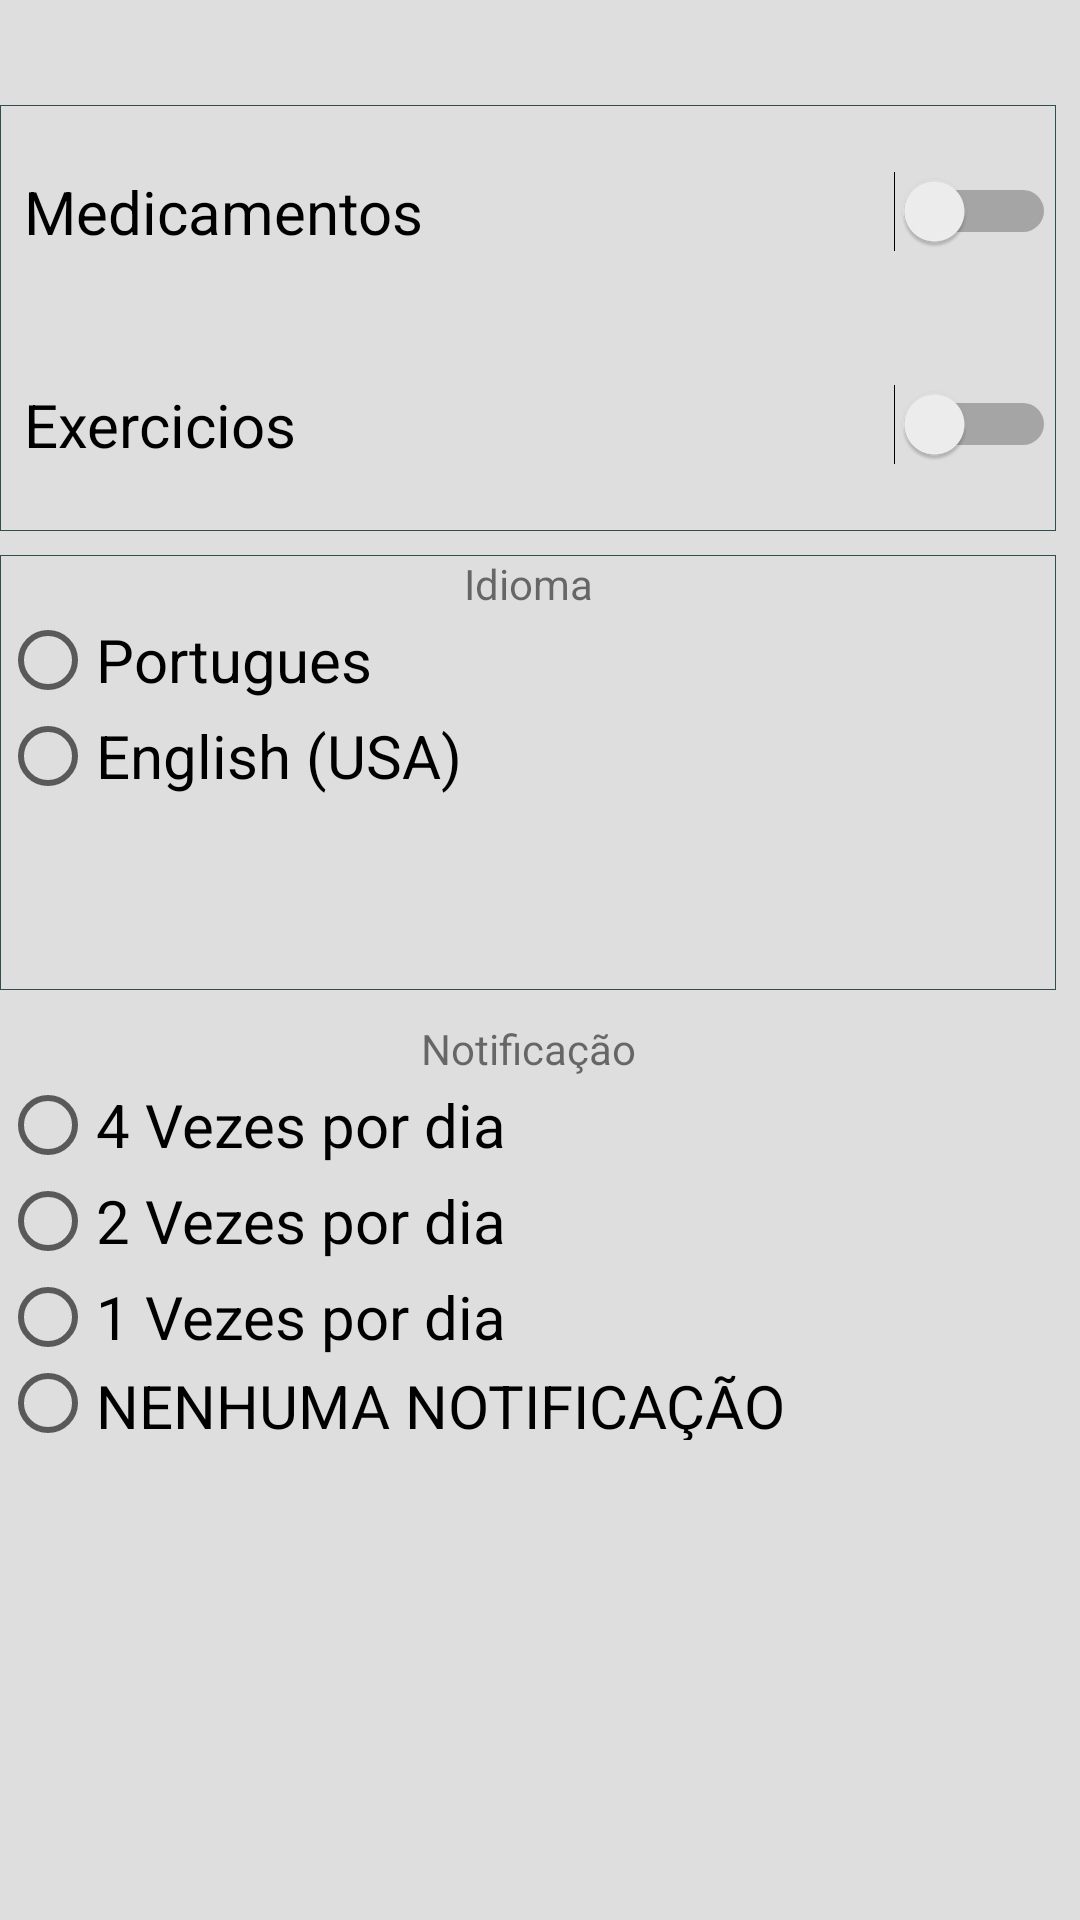

Reconstruct the res/layout file that produces this screen, plus the resources it refers to.
<!-- AndroidManifest.xml: application theme AppTheme -->
<!-- res/layout/configuracao_tela.xml -->
<?xml version="1.0" encoding="utf-8"?>
<RelativeLayout xmlns:android="http://schemas.android.com/apk/res/android"
    android:layout_width="match_parent"
    android:layout_height="match_parent"
    xmlns:tools="http://schemas.android.com/tools"
    android:background="#dedede"
    android:layout_marginLeft="8dp"
    android:layout_marginRight="8dp"
    tools:context=".ConfiguracaoActivity">


    <LinearLayout
        android:layout_width="match_parent"
        android:layout_height="142dp"
        android:layout_marginTop="35dp"
        android:layout_marginBottom="8dp"
        android:layout_marginEnd="8dp"
        android:layout_marginLeft="8dp"
        android:layout_marginRight="8dp"
        android:orientation="vertical"
        android:background="@drawable/bordas">

        <Switch
            android:id="@+id/switch1"
            android:layout_width="match_parent"
            android:layout_height="05dp"
            android:textSize="20dp"
            android:layout_weight="1"
            android:layout_marginLeft="8dp"
            android:theme="@style/SwitchCompatTheme"
            android:text="Medicamentos" />

        <Switch
            android:id="@+id/switch2"
            android:layout_width="match_parent"
            android:layout_height="10dp"
            android:textSize="20dp"
            android:layout_marginLeft="8dp"
            android:theme="@style/SwitchCompatTheme"
            android:layout_weight="1"
            android:text="Exercicios" />
    </LinearLayout>

    <LinearLayout
        android:layout_width="match_parent"
        android:layout_height="145dp"
        android:layout_marginTop="185dp"
        android:layout_marginBottom="8dp"
        android:layout_marginEnd="8dp"
        android:layout_marginLeft="10dp"
        android:layout_marginRight="8dp"
        android:background="@drawable/bordas"
        android:orientation="vertical">

        <RadioGroup
            android:id="@+id/rgIdioma"
            android:theme="@style/SwitchCompatTheme"
            android:layout_width="match_parent"
            android:layout_height="wrap_content">

            <TextView
                android:layout_width="match_parent"
                android:layout_height="wrap_content"
                android:text="Idioma"
                android:gravity="center"/>



            <RadioButton
                android:id="@+id/rbportugues"
                android:layout_width="wrap_content"
                android:textSize="20dp"
                android:layout_height="wrap_content"
                android:text="Portugues" />

            <RadioButton
                android:id="@+id/rbUsa"
                android:layout_width="match_parent"
                android:layout_height="wrap_content"
                android:textSize="20dp"
                android:text="English (USA)" />



        </RadioGroup>
    </LinearLayout>

    <LinearLayout
        android:layout_marginTop="340dp"
        android:layout_marginBottom="8dp"
        android:layout_marginEnd="8dp"
        android:layout_marginLeft="8dp"
        android:layout_marginRight="8dp"
        android:layout_width="match_parent"
        android:layout_height="250dp"
        android:orientation="vertical">

        <TextView
            android:layout_width="match_parent"
            android:layout_height="wrap_content"
            android:text="Notificação"
            android:gravity="center"/>

        <RadioGroup
            android:id="@+id/rg"
            android:layout_width="match_parent"
            android:theme="@style/SwitchCompatTheme"
            android:layout_height="150dp">

            <RadioButton
                android:id="@+id/rb1"
                android:textSize="20dp"
                android:layout_width="match_parent"
                android:layout_height="wrap_content"
                android:text="4 Vezes por dia" />

            <RadioButton
                android:id="@+id/rb2"
                android:textSize="20dp"
                android:layout_width="match_parent"
                android:layout_height="wrap_content"
                android:text="2 Vezes por dia" />

            <RadioButton
                android:id="@+id/rb3"
                android:textSize="20dp"
                android:layout_width="match_parent"
                android:layout_height="wrap_content"
                android:text="1 Vezes por dia" />

            <RadioButton
                android:id="@+id/rb4"
                android:textSize="20dp"
                android:layout_width="match_parent"
                android:layout_height="25dp"
                android:text="NENHUMA NOTIFICAÇÃO" />

        </RadioGroup>

    </LinearLayout>


</RelativeLayout>
<!-- resources referenced by this layout -->
<resources>
  <!-- drawable bordas (drawable) -->
  <?xml version="1.0" encoding="utf-8"?>
  <shape xmlns:android="http://schemas.android.com/apk/res/android"
      android:shape="rectangle" >
  
      <solid android:color="#dedede" />
  
      <stroke
          android:width="1px"
          android:color="#2F4F4F" />
  
  </shape>
  <style name="SwitchCompatTheme">
          <item name="colorControlActivated">@color/pure_red</item>
      </style>
  <style name="AppTheme" parent="Theme.AppCompat.Light.DarkActionBar">
          
          <item name="colorPrimary">@color/colorPrimary</item>
          <item name="colorPrimaryDark">@color/colorPrimary</item>
          <item name="colorAccent">@color/colorAccent</item>
      </style>
  <color name="pure_red">#9370db</color>
  <color name="colorPrimary">#6372b6</color>
  <color name="colorAccent">#FF4081</color>
</resources>
